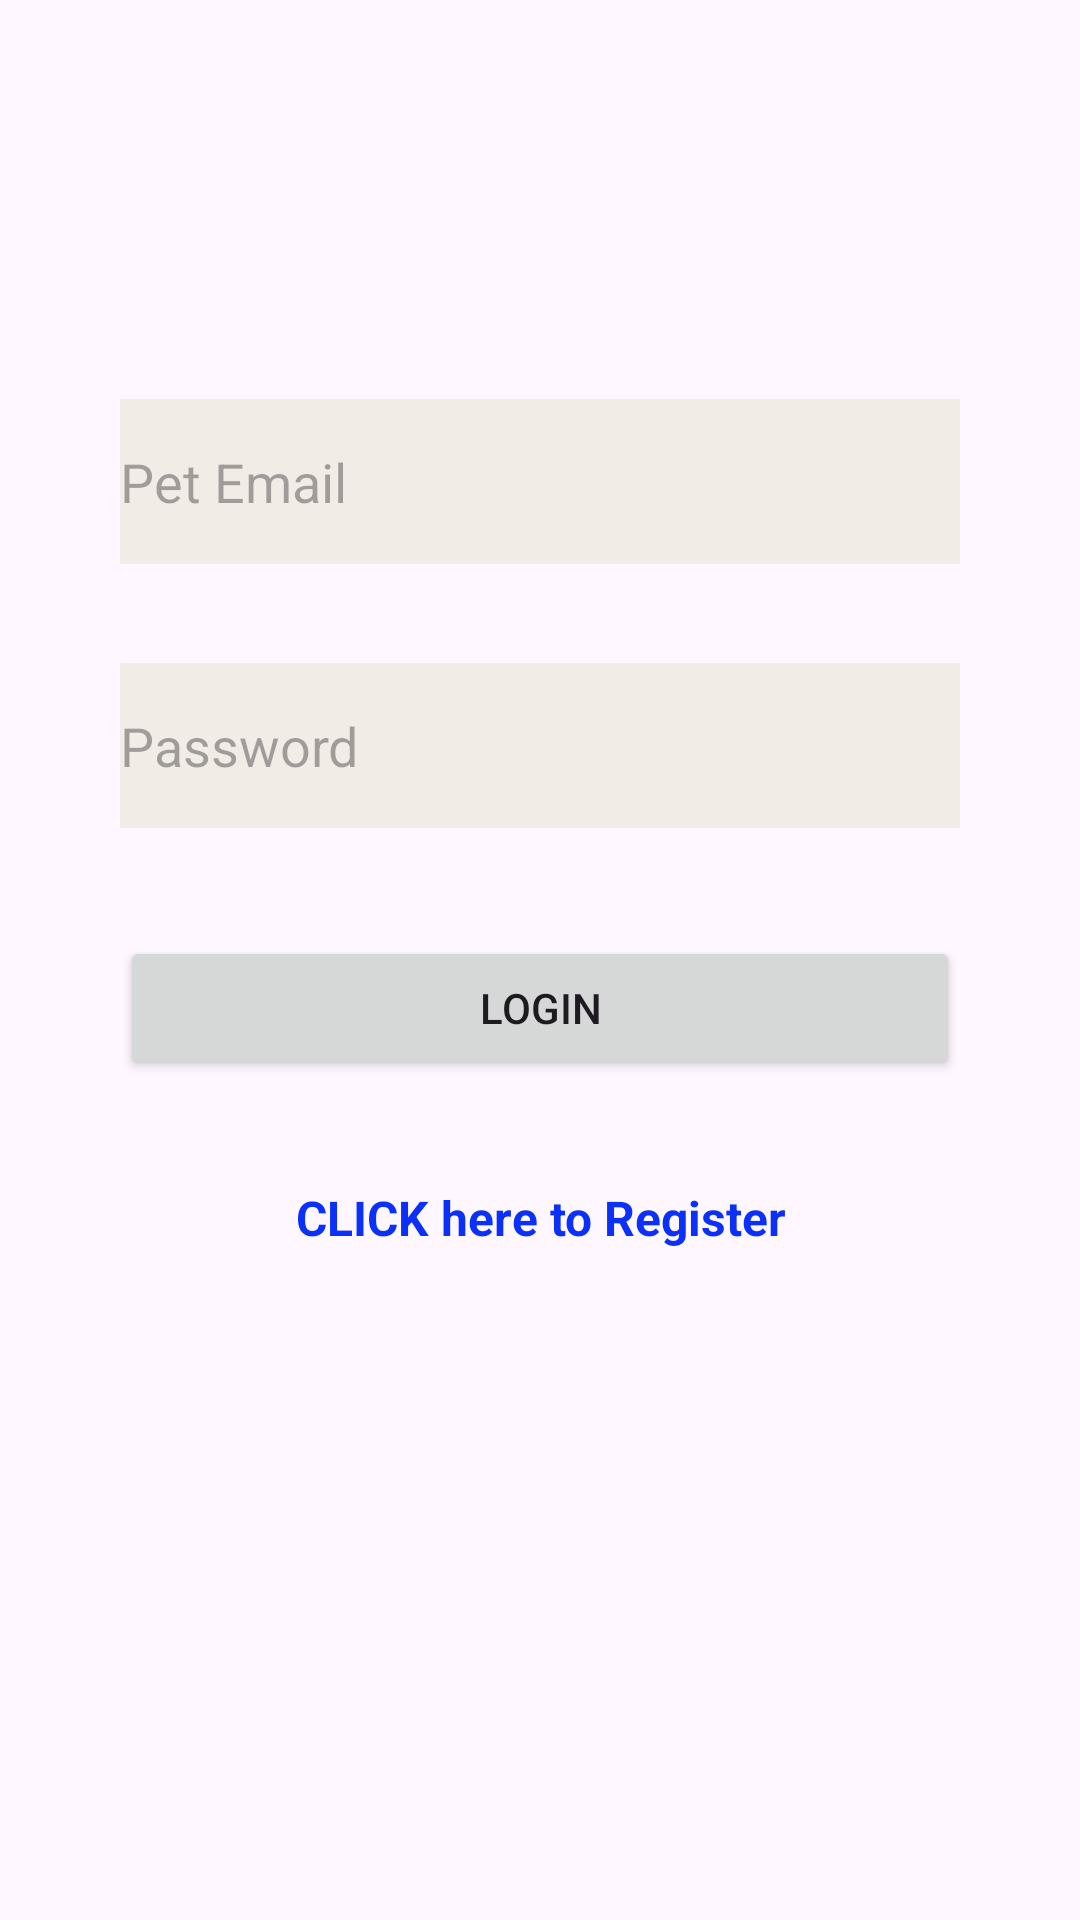

Write the Android layout XML for this screen, with the resource values it uses.
<!-- AndroidManifest.xml: application theme Theme.PetVacTracker -->
<!-- res/layout/activity_loginpage.xml -->
<?xml version="1.0" encoding="utf-8"?>
<androidx.constraintlayout.widget.ConstraintLayout xmlns:android="http://schemas.android.com/apk/res/android"
    xmlns:app="http://schemas.android.com/apk/res-auto"
    xmlns:tools="http://schemas.android.com/tools"
    android:layout_width="match_parent"
    android:layout_height="match_parent"
    android:padding="40dp"
    android:background="@drawable/bgimg"
    tools:context=".loginpage">

    <TextView
        android:layout_width="match_parent"
        android:layout_height="wrap_content"
        android:layout_marginTop="112dp"
        android:text="LOGIN PAGE"
        android:textAlignment="center"
        android:textColor="#3F51B5"
        android:textSize="28sp"
        android:textStyle="bold"
        app:layout_constraintEnd_toEndOf="parent"
        app:layout_constraintHorizontal_bias="0.0"
        app:layout_constraintStart_toStartOf="parent"
        app:layout_constraintTop_toTopOf="parent" />

    <EditText
        android:id="@+id/et_pet_email"
        android:layout_width="match_parent"
        android:layout_height="55dp"
        android:layout_marginBottom="33dp"
        android:hint="Pet Email"
        android:inputType="textEmailAddress"
        android:background="#F1ECE6"
        app:layout_constraintBottom_toTopOf="@+id/et_password"
        app:layout_constraintEnd_toEndOf="parent" />

    <EditText
        android:id="@+id/et_password"
        android:layout_width="match_parent"
        android:layout_height="55dp"
        android:layout_marginBottom="36dp"
        android:hint="Password"
        android:inputType="textPassword"
        app:layout_constraintBottom_toTopOf="@+id/btn_login"
        app:layout_constraintEnd_toEndOf="parent"
        android:background="#F1ECE6"
        app:layout_constraintStart_toStartOf="parent" />

    <Button
        android:id="@+id/btn_login"
        android:layout_width="match_parent"
        android:layout_height="wrap_content"
        android:layout_marginBottom="240dp"
        android:text="Login"
        app:layout_constraintBottom_toBottomOf="parent"
        tools:layout_editor_absoluteX="54dp" />

    <TextView
        android:id="@+id/textView2"
        android:layout_width="247dp"
        android:layout_height="29dp"
        android:layout_marginBottom="176dp"
        android:text="CLICK here to Register"
        android:textAlignment="center"
        android:textColor="#0B31F8"
        android:textSize="16sp"
        android:textStyle="bold"
        app:layout_constraintBottom_toBottomOf="parent"
        app:layout_constraintEnd_toEndOf="parent"
        app:layout_constraintStart_toStartOf="parent" />


</androidx.constraintlayout.widget.ConstraintLayout>
<!-- resources referenced by this layout -->
<resources>
  <style name="Theme.PetVacTracker" parent="Base.Theme.PetVacTracker" />
  <style name="Base.Theme.PetVacTracker" parent="Theme.Material3.DayNight.NoActionBar">
          
          
      </style>
</resources>
